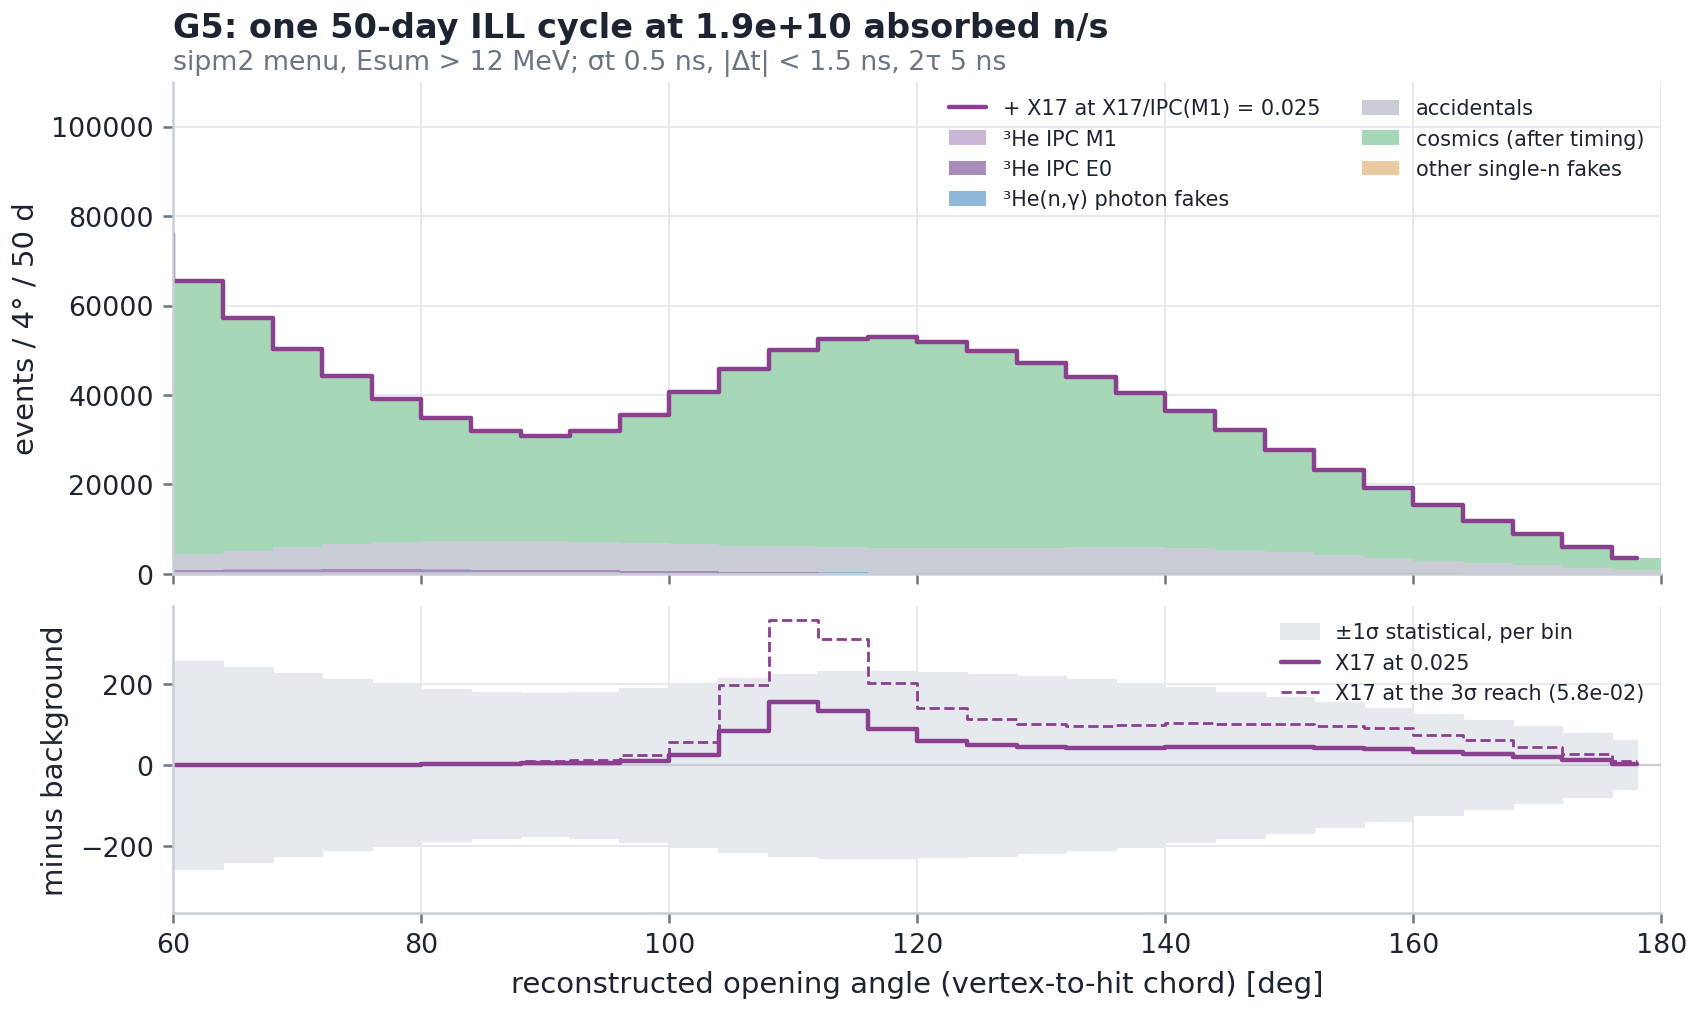

Values plotted in this chart, from the file beside it:
M1, E0, G, ACC, COS, WALL, X17_ref, stat_err
178.7, 75.65, 183, 1243, 93149, 1.7552510202684622e-43, 0.02565, 307.9
264.2, 125.1, 222.1, 1726, 107674, 1.698688697833188e-40, 0.03848, 331.7
328.8, 179.7, 226.1, 2119, 101147, 1.2803088273756959e-37, 0.1026, 322.5
382.6, 245, 198.2, 2496, 86073, 7.515226287755968e-35, 0.07696, 299
421, 309.4, 155.7, 2938, 72111, 3.4355459664671693e-32, 0.218, 275.6
451.4, 370.4, 116.5, 3492, 61151, 1.2231390869303376e-29, 0.3078, 256.1
477.7, 429.3, 91.02, 4158, 52130, 3.3914256892271486e-27, 0.3591, 239.3
493.8, 471.9, 77.95, 4882, 44306, 7.32344030282647e-25, 0.7183, 224.1
494, 500.6, 68.56, 5559, 37580, 1.2316132868663727e-22, 0.8593, 210.2
469.7, 528.2, 55.85, 6068, 31993, 1.613095073305162e-20, 1.321, 197.8
432.3, 538.7, 41.07, 6352, 27562, 1.6454017072316724e-18, 2.103, 186.9
399.7, 520.2, 30.18, 6459, 24525, 1.3071044762150092e-16, 2.681, 178.7
366.8, 486.3, 26.66, 6468, 23456, 8.086769040477223e-15, 4.22, 175.5
322.6, 445.3, 29.53, 6407, 24852, 3.8964235282711263e-13, 5.926, 179.1
281.5, 385.9, 36.3, 6252, 28618, 1.462122142109298e-11, 11.13, 188.6
237.5, 325.5, 44.69, 6020, 33922, 4.2729472403829246e-10, 25.31, 201.4
191.1, 268, 51.27, 5817, 39425, 9.72518309312899e-09, 85.61, 214.1
152.9, 215.6, 51.33, 5729, 43800, 1.7238299498457955e-07, 155.7, 223.8
122.8, 171, 42.62, 5696, 46316, 2.37967384268106e-06, 134.9, 229.1
102.8, 131.4, 28.45, 5638, 46968, 2.5583904861225064e-05, 88.37, 230.1
84.9, 106, 15.02, 5577, 46113, 0.0002142, 60.76, 227.9
75.63, 89.02, 6.219, 5598, 44129, 0.001397, 49.25, 223.5
76.3, 75.86, 2.013, 5741, 41318, 0.007094, 44.11, 217.4
75.99, 72.37, 0.5082, 5900, 37959, 0.02806, 42.04, 209.9
77.82, 71.25, 0.1, 5901, 34309, 0.08642, 42.56, 201
79.55, 66.8, 0.01533, 5684, 30518, 0.2073, 44.78, 190.8
81.44, 61.46, 0.001831, 5271, 26659, 0.3873, 43.97, 179.2
82.93, 54.62, 0.0001703, 4695, 22825, 0.5635, 44.37, 166.4
82.18, 43.85, 1.233347102133636e-05, 4033, 19118, 0.6386, 41.49, 152.7
77.48, 34.44, 6.957956535904723e-07, 3396, 15611, 0.5635, 39.89, 138.4
68.35, 25.89, 3.057089569129543e-08, 2853, 12367, 0.3873, 32.41, 123.9
55.9, 17.4, 1.046074779974692e-09, 2386, 9443, 0.2073, 26.7, 109.2
37.34, 10.15, 2.7876901483764108e-11, 1919, 6847, 0.08642, 19.33, 93.98
21.71, 4.589, 5.785661700481865e-13, 1404, 4566, 0.02806, 12.24, 77.51
10.68, 1.453, 9.35164762945769e-15, 873.7, 2654, 0.007094, 4.079, 59.53
